Dataset: data_wheat (GitHub, XIAO-MA-1/MNEG-Wheat-Disease-classification). Classes: healthy, septoria.

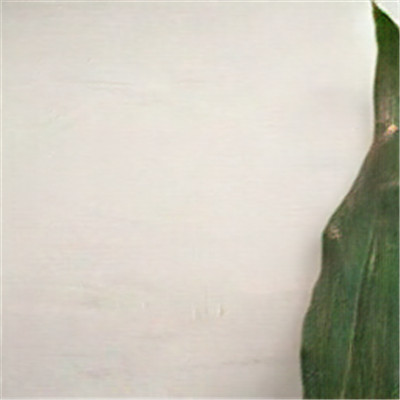
Label: healthy

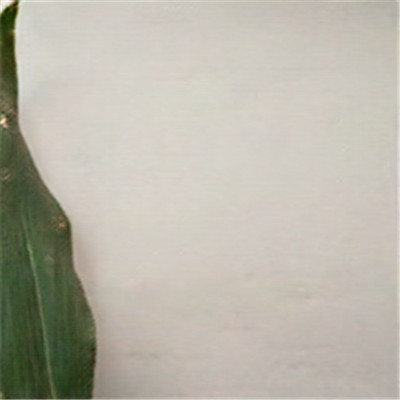
Label: healthy

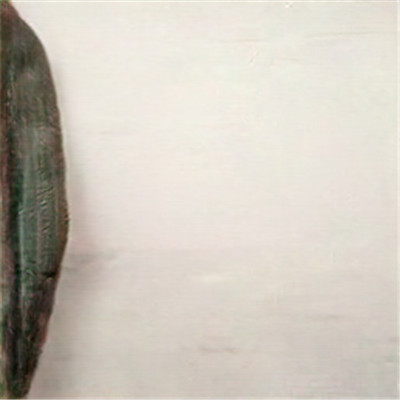
Label: healthy

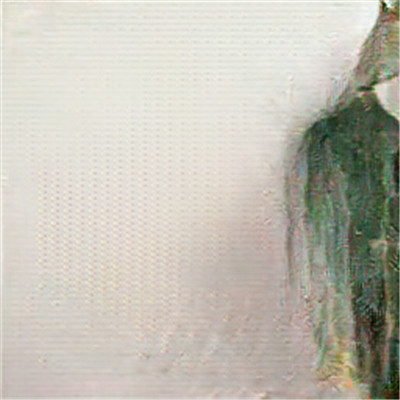
Label: healthy

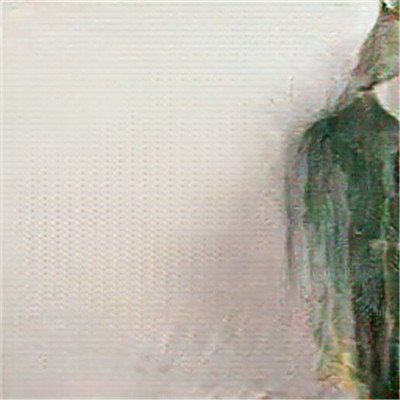
Label: healthy

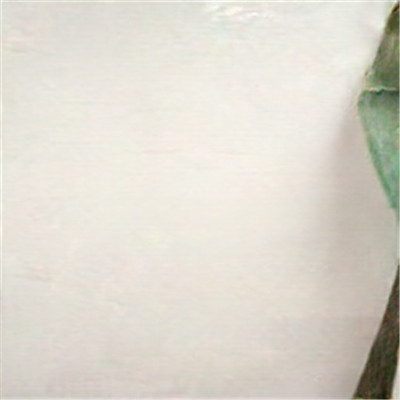
Label: healthy
